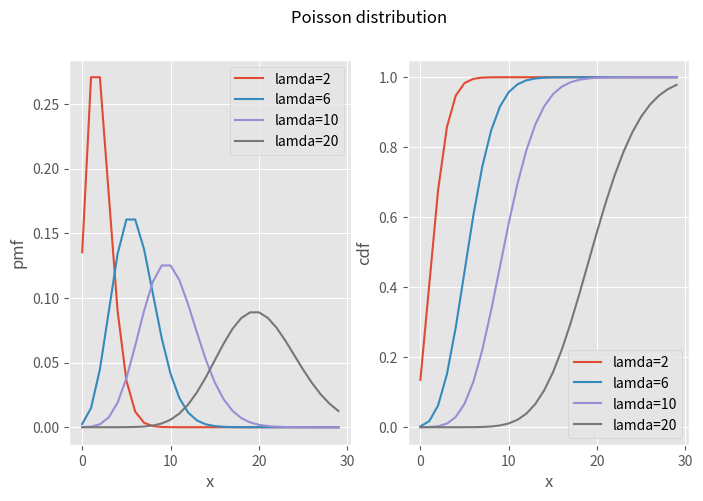

This figure's Python source:
# -*- coding: utf-8 -*-
"""
Created on Sat Apr  6 15:27:45 2019

[redacted]
"""

from scipy.stats import poisson
import matplotlib.pyplot as plt
import numpy as np
plt.style.use('ggplot')

lamda=[2,6,10,20]
ps=[poisson(i) for i in lamda]
x=np.arange(30)
fig, ax = plt.subplots(nrows=1,ncols=2,figsize=(8,5))
for i in lamda: 
    ax[0].plot(x,poisson.pmf(x,i),label='lamda='+str(i))
    ax[1].plot(x,poisson.cdf(x,i),label='lamda='+str(i))
ax[0].set_xlabel('x')
ax[1].set_xlabel('x')
ax[0].set_ylabel('pmf')
ax[1].set_ylabel('cdf')
ax[0].legend(loc='best')
ax[1].legend(loc='best')
fig.suptitle('Poisson distribution')
#fig.tight_layout()
fig.savefig(r'C:\Users\<user>\Desktop\数学笔记\泊松分布参数lamda的检验\poisson.png',dpi=300)
plt.show()

